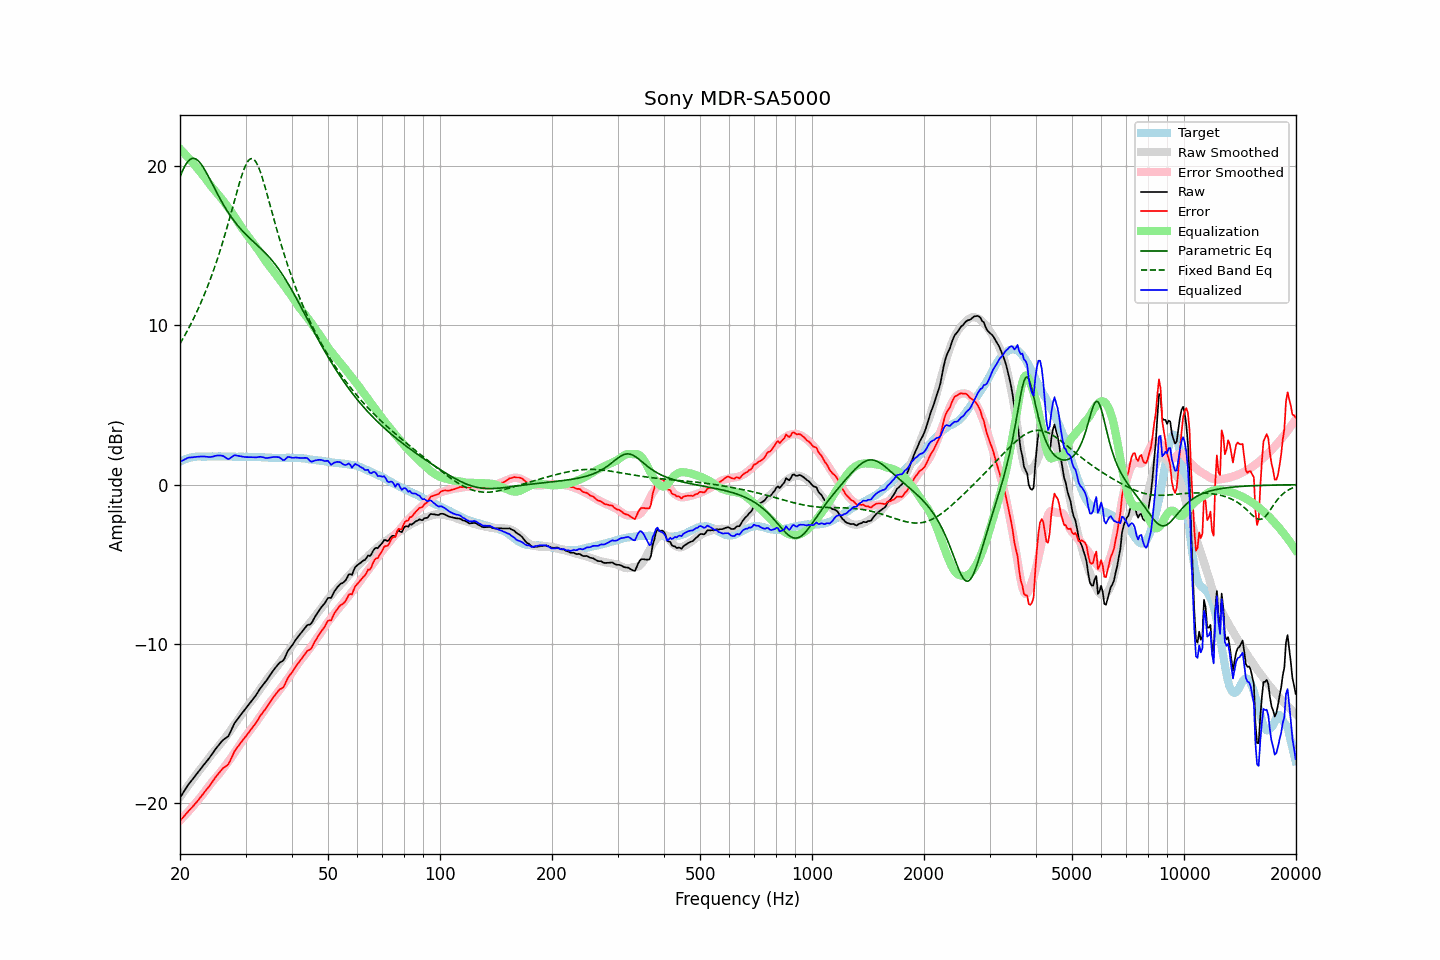

Values plotted in this chart, from the file beside it:
frequency, raw, error, smoothed, error_smoothed, equalization, parametric_eq, fixed_band_eq, equalized_raw, equalized_smoothed, target
20.00, -19.65, -21.10, -19.61, -21.08, 21.08, 19.32, 8.85, 1.43, 1.48, 1.45
20.20, -19.49, -20.99, -19.46, -20.98, 20.98, 19.57, 9.02, 1.49, 1.51, 1.50
20.40, -19.33, -20.88, -19.32, -20.87, 20.87, 19.80, 9.19, 1.54, 1.55, 1.55
20.61, -19.17, -20.75, -19.18, -20.76, 20.76, 20.00, 9.37, 1.59, 1.58, 1.58
20.81, -19.01, -20.64, -19.04, -20.65, 20.65, 20.16, 9.56, 1.64, 1.61, 1.63
21.02, -18.85, -20.52, -18.90, -20.54, 20.54, 20.30, 9.75, 1.69, 1.64, 1.67
21.23, -18.72, -20.41, -18.76, -20.43, 20.43, 20.40, 9.94, 1.70, 1.67, 1.69
21.44, -18.60, -20.31, -18.62, -20.31, 20.31, 20.46, 10.13, 1.71, 1.69, 1.71
21.66, -18.47, -20.20, -18.48, -20.19, 20.19, 20.48, 10.34, 1.72, 1.71, 1.73
21.87, -18.34, -20.08, -18.35, -20.08, 20.08, 20.48, 10.54, 1.74, 1.73, 1.74
22.09, -18.21, -19.97, -18.21, -19.96, 19.96, 20.43, 10.76, 1.75, 1.75, 1.76
22.31, -18.08, -19.85, -18.08, -19.83, 19.83, 20.36, 10.97, 1.75, 1.76, 1.77
22.54, -17.95, -19.72, -17.95, -19.71, 19.71, 20.26, 11.20, 1.76, 1.76, 1.77
22.76, -17.82, -19.59, -17.82, -19.59, 19.59, 20.14, 11.43, 1.77, 1.77, 1.77
22.99, -17.69, -19.45, -17.69, -19.46, 19.46, 19.99, 11.66, 1.77, 1.77, 1.76
23.22, -17.56, -19.32, -17.56, -19.33, 19.33, 19.83, 11.90, 1.77, 1.77, 1.76
23.45, -17.44, -19.20, -17.43, -19.20, 19.20, 19.66, 12.15, 1.76, 1.77, 1.76
23.69, -17.31, -19.08, -17.29, -19.06, 19.06, 19.48, 12.41, 1.75, 1.77, 1.77
23.92, -17.19, -18.96, -17.15, -18.93, 18.93, 19.29, 12.67, 1.74, 1.77, 1.77
24.16, -17.05, -18.82, -17.02, -18.79, 18.79, 19.09, 12.94, 1.74, 1.77, 1.77
24.40, -16.90, -18.68, -16.89, -18.66, 18.66, 18.90, 13.21, 1.76, 1.77, 1.78
24.65, -16.76, -18.53, -16.77, -18.54, 18.54, 18.70, 13.50, 1.77, 1.77, 1.77
24.89, -16.61, -18.38, -16.65, -18.42, 18.42, 18.50, 13.79, 1.81, 1.77, 1.77
25.14, -16.48, -18.25, -16.53, -18.31, 18.31, 18.31, 14.09, 1.83, 1.77, 1.77
25.39, -16.35, -18.13, -16.41, -18.19, 18.19, 18.12, 14.40, 1.84, 1.77, 1.78
25.65, -16.23, -18.01, -16.29, -18.06, 18.06, 17.93, 14.71, 1.83, 1.77, 1.78
25.91, -16.11, -17.88, -16.16, -17.94, 17.94, 17.75, 15.04, 1.82, 1.77, 1.77
26.16, -16.01, -17.78, -16.03, -17.80, 17.80, 17.58, 15.37, 1.79, 1.77, 1.77
26.43, -15.94, -17.71, -15.90, -17.67, 17.67, 17.41, 15.71, 1.73, 1.77, 1.77
26.69, -15.87, -17.64, -15.77, -17.53, 17.53, 17.24, 16.06, 1.66, 1.77, 1.77
26.96, -15.79, -17.56, -15.63, -17.39, 17.39, 17.08, 16.41, 1.60, 1.76, 1.77
27.23, -15.60, -17.37, -15.49, -17.25, 17.25, 16.93, 16.78, 1.65, 1.76, 1.77
27.50, -15.38, -17.15, -15.35, -17.11, 17.11, 16.79, 17.14, 1.73, 1.76, 1.77
27.77, -15.17, -16.93, -15.20, -16.96, 16.96, 16.65, 17.51, 1.79, 1.76, 1.76
28.05, -14.96, -16.72, -15.05, -16.81, 16.81, 16.51, 17.88, 1.85, 1.76, 1.76
28.33, -14.83, -16.58, -14.90, -16.66, 16.66, 16.38, 18.24, 1.83, 1.76, 1.75
28.62, -14.69, -16.44, -14.75, -16.51, 16.51, 16.26, 18.60, 1.81, 1.76, 1.75
28.90, -14.56, -16.32, -14.60, -16.35, 16.35, 16.14, 18.94, 1.79, 1.76, 1.76
29.19, -14.42, -16.17, -14.45, -16.20, 16.20, 16.02, 19.27, 1.78, 1.75, 1.75
29.48, -14.29, -16.05, -14.30, -16.05, 16.05, 15.91, 19.58, 1.76, 1.75, 1.76
29.78, -14.16, -15.91, -14.16, -15.91, 15.91, 15.81, 19.85, 1.74, 1.75, 1.75
30.08, -14.03, -15.79, -14.02, -15.77, 15.77, 15.70, 20.08, 1.73, 1.75, 1.76
30.38, -13.90, -15.65, -13.89, -15.63, 15.63, 15.60, 20.26, 1.73, 1.75, 1.75
30.68, -13.77, -15.52, -13.76, -15.50, 15.50, 15.51, 20.39, 1.73, 1.75, 1.75
30.99, -13.64, -15.39, -13.63, -15.37, 15.37, 15.41, 20.46, 1.73, 1.74, 1.75
31.30, -13.51, -15.25, -13.50, -15.24, 15.24, 15.32, 20.47, 1.73, 1.74, 1.74
31.61, -13.38, -15.12, -13.36, -15.10, 15.10, 15.22, 20.41, 1.72, 1.74, 1.74
31.93, -13.25, -14.99, -13.23, -14.96, 14.96, 15.13, 20.29, 1.71, 1.74, 1.74
32.24, -13.10, -14.83, -13.09, -14.82, 14.82, 15.04, 20.12, 1.72, 1.73, 1.73
32.57, -12.94, -14.67, -12.95, -14.68, 14.68, 14.94, 19.90, 1.74, 1.73, 1.73
32.89, -12.78, -14.51, -12.81, -14.53, 14.53, 14.85, 19.63, 1.75, 1.72, 1.73
33.22, -12.65, -14.37, -12.67, -14.39, 14.39, 14.75, 19.33, 1.74, 1.72, 1.72
33.55, -12.52, -14.24, -12.52, -14.23, 14.23, 14.65, 19.01, 1.71, 1.71, 1.72
33.89, -12.40, -14.11, -12.37, -14.08, 14.08, 14.55, 18.66, 1.68, 1.71, 1.71
34.23, -12.26, -13.97, -12.23, -13.93, 13.93, 14.45, 18.30, 1.67, 1.70, 1.71
34.57, -12.11, -13.81, -12.10, -13.80, 13.80, 14.34, 17.93, 1.69, 1.70, 1.70
34.92, -11.96, -13.66, -11.97, -13.67, 13.67, 14.22, 17.56, 1.70, 1.70, 1.70
35.27, -11.81, -13.50, -11.84, -13.53, 13.53, 14.11, 17.19, 1.72, 1.69, 1.69
35.62, -11.67, -13.36, -11.71, -13.40, 13.40, 13.98, 16.82, 1.73, 1.69, 1.69
35.97, -11.53, -13.22, -11.59, -13.27, 13.27, 13.86, 16.45, 1.74, 1.69, 1.69
... 635 more rows
